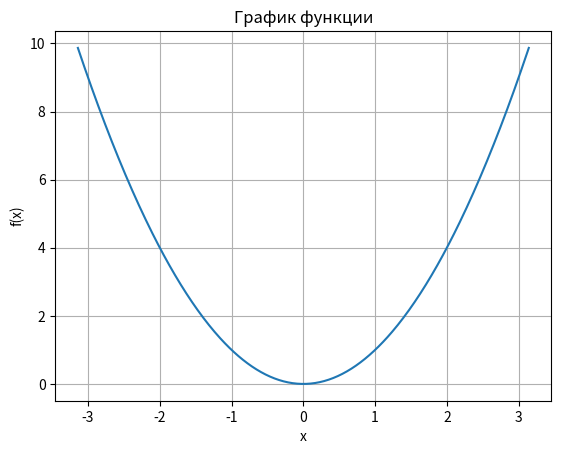

Here is the Python script that generated this plot:
import matplotlib.pyplot as plt #используется для построения графиков.
import numpy as np # используется для работы с числовыми массивами и различными математическими операциями.

def plot_function(func, x_range):
    x = np.linspace(x_range[0], x_range[1], 400) # создает массив из 400 равномерно распределенных точек между
    y = func(x)
    plt.plot(x, y)
    plt.xlabel('x') # устанавливает метку для оси x
    plt.ylabel('f(x)')
    plt.title('График функции')
    plt.grid(True) #включает отображение сетки на графике.
    plt.show()

func = lambda x: x**2
x_range = (-np.pi, np.pi)
plot_function(func, x_range)
